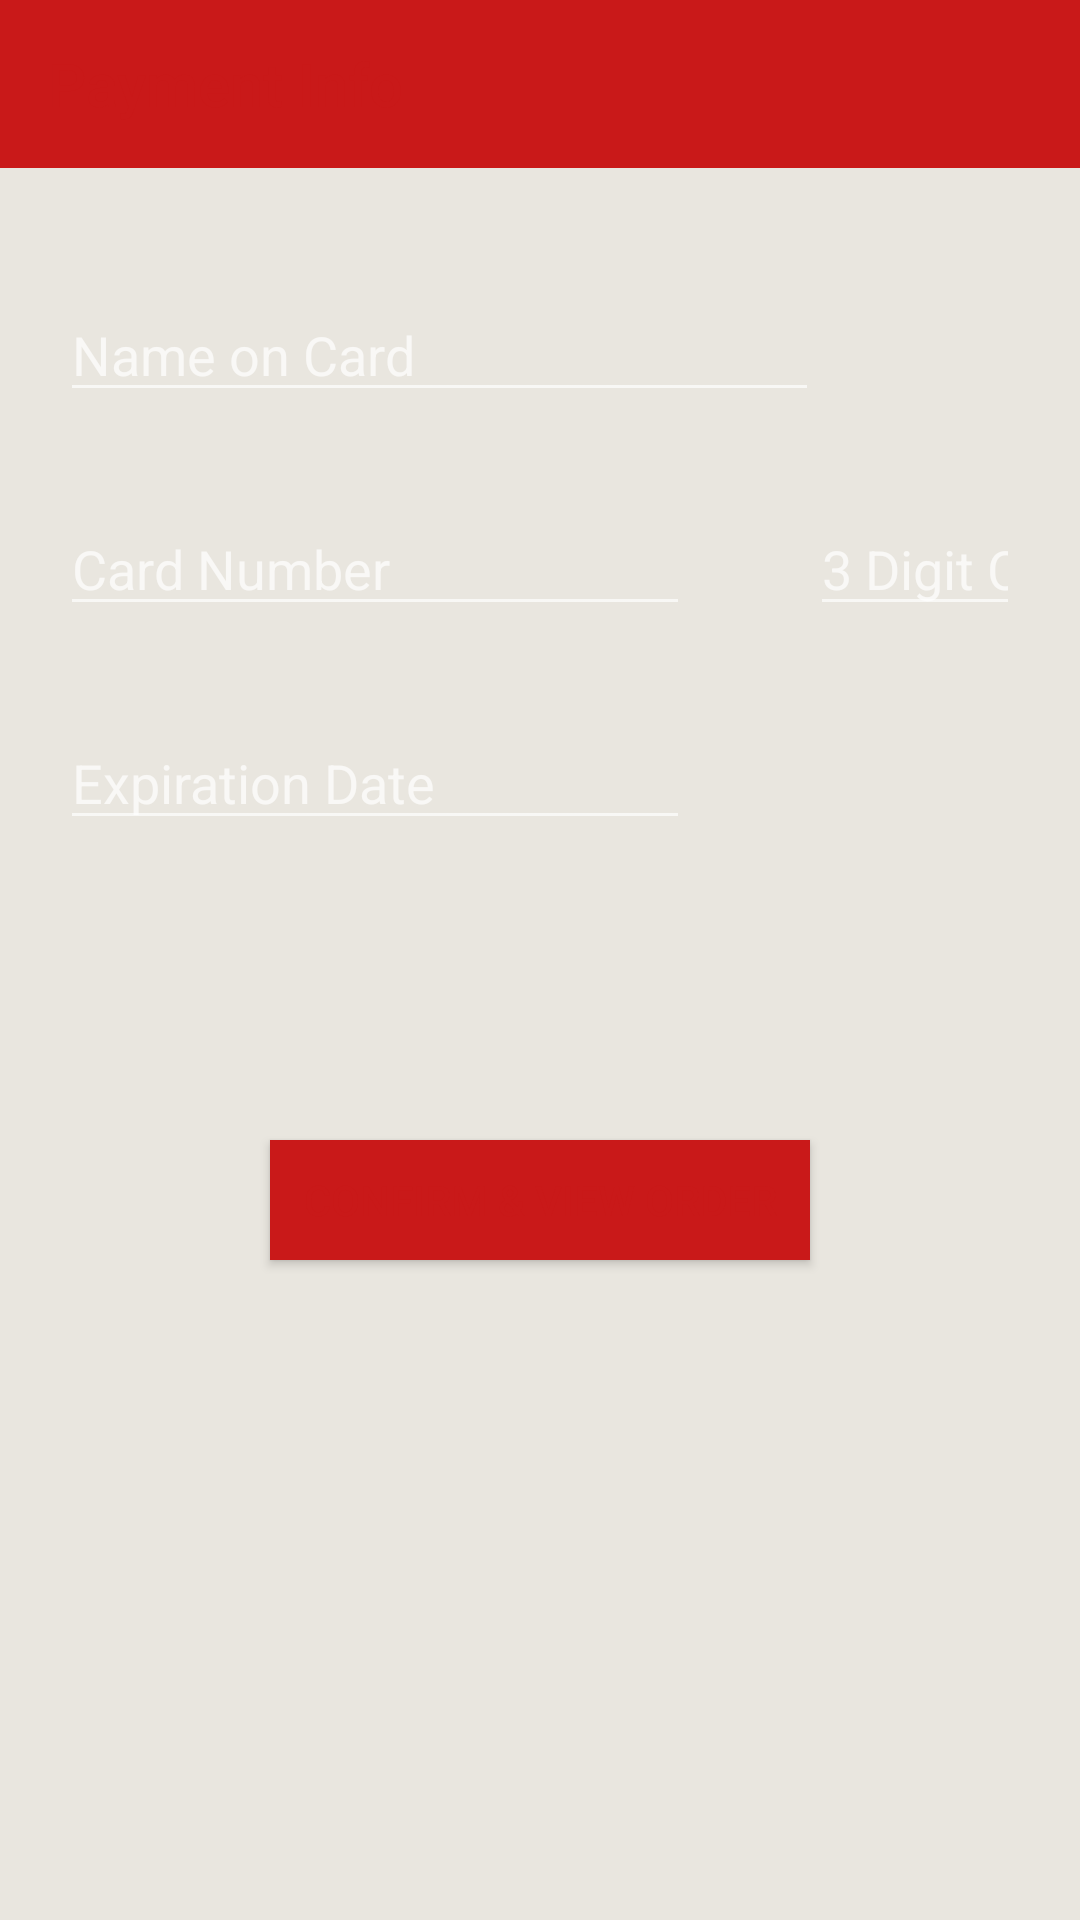

The Android layout XML behind this screen, and the referenced resources:
<!-- AndroidManifest.xml: application theme AppTheme -->
<!-- res/layout/activity_payment.xml -->
<?xml version="1.0" encoding="utf-8"?>
<LinearLayout xmlns:android="http://schemas.android.com/apk/res/android"
    xmlns:tools="http://schemas.android.com/tools"
    xmlns:app="http://schemas.android.com/apk/res-auto"
    android:layout_width="match_parent"
    android:layout_height="match_parent"
    tools:context="com.pizzaninja.pizzaninja.PaymentActivity"
    android:orientation="vertical"
    android:gravity="center_horizontal">

    <android.support.v7.widget.Toolbar
        android:id="@+id/my_toolbar"
        android:layout_width="match_parent"
        android:layout_height="?attr/actionBarSize"
        android:background="?attr/colorPrimary"
        android:theme="@style/AppTheme.NoActionBar"
        app:popupTheme="@style/ThemeOverlay.AppCompat.Light"
        app:title="Payment Info" />

    <LinearLayout
        android:orientation="vertical"
        android:layout_width="match_parent"
        android:layout_height="wrap_content"
        android:layout_marginBottom="100dp"
        android:layout_marginTop="40dp"
        android:layout_marginLeft="20dp"
        android:layout_marginRight="20dp">

        <EditText
            android:layout_width="253dp"
            android:layout_height="wrap_content"
            android:inputType="textPersonName"
            android:ems="10"
            android:id="@+id/editTextName"
            android:textColor="?attr/colorPrimaryDark"
            android:hint="Name on Card"
            android:layout_marginBottom="30dp" />

        <LinearLayout
            android:orientation="horizontal"
            android:layout_width="match_parent"
            android:layout_height="match_parent"
            android:layout_marginBottom="30dp"
            android:weightSum="1">

            <EditText
                android:layout_width="wrap_content"
                android:layout_height="wrap_content"
                android:inputType="number"
                android:ems="10"
                android:id="@+id/editTextNumber"
                android:hint="Card Number"
                android:textColor="?attr/colorPrimaryDark"
                android:layout_marginRight="40dp"
                android:maxLength="16" />

            <EditText
                android:layout_width="match_parent"
                android:layout_height="wrap_content"
                android:inputType="number"
                android:ems="10"
                android:id="@+id/editTextCVV"
                android:hint="3 Digit CVV #"
                android:textColor="?attr/colorPrimaryDark"
                android:maxLength="3" />
        </LinearLayout>

        <EditText
            android:layout_width="wrap_content"
            android:layout_height="wrap_content"
            android:inputType="date"
            android:ems="10"
            android:id="@+id/editTextExpiration"
            android:hint="Expiration Date"
            android:textColor="?attr/colorPrimaryDark" />

    </LinearLayout>

    <Button
        android:text="@string/action_confirm"
        android:id="@+id/buttonConfirm"
        android:background="@color/colorPrimary"
        android:layout_height="40dp"
        android:layout_marginBottom="50dp"
        android:layout_width="180dp"
        android:onClick="OpenStatus" />

</LinearLayout>
<!-- resources referenced by this layout -->
<resources>
  <color name="colorPrimary">#c91919</color>
  <string name="action_confirm">Confirm &amp; View Order</string>
  <style name="AppTheme.NoActionBar">
          <item name="windowActionBar">false</item>
          <item name="windowNoTitle">true</item>
      </style>
  <style name="AppTheme" parent="Theme.AppCompat.NoActionBar">
          
          <item name="colorPrimary">@color/colorPrimary</item>
          <item name="colorPrimaryDark">@color/colorPrimaryDark</item>
          <item name="colorAccent">@color/colorAccent</item>
          <item name="android:textColorPrimary">@color/colorTextPrimary</item>
          <item name="android:colorBackground">@color/colorBackground</item>
          <item name="android:colorForeground">@color/foreground_material_dark</item>
      </style>
  <color name="colorPrimaryDark">#183b4c</color>
  <color name="colorAccent">#41a332</color>
  <color name="colorTextPrimary">#c91919</color>
  <color name="colorBackground">#e9e6df</color>
  <color name="foreground_material_dark">#ffffff</color>
</resources>
